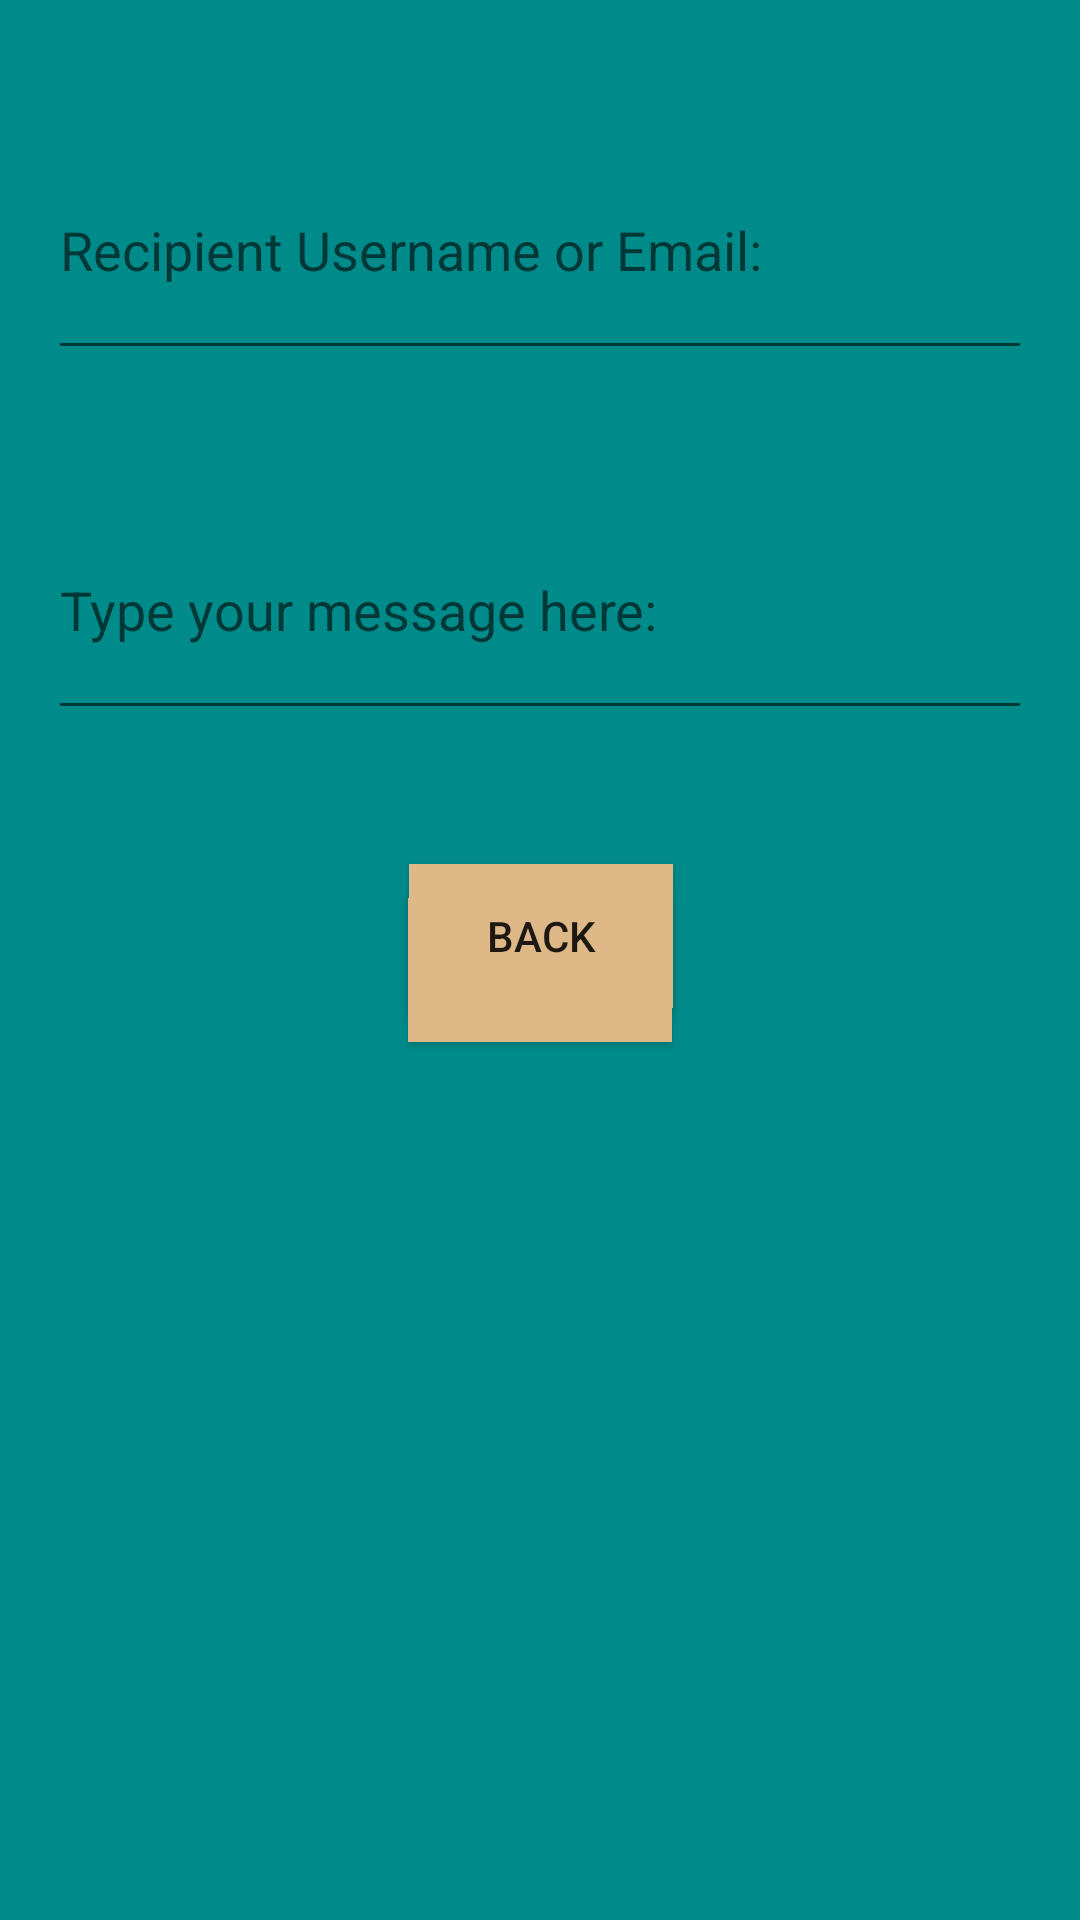

Reconstruct the res/layout file that produces this screen, plus the resources it refers to.
<!-- AndroidManifest.xml: application theme Theme.DogApp -->
<!-- res/layout/activity_send_messages.xml -->
<?xml version="1.0" encoding="utf-8"?>
<androidx.constraintlayout.widget.ConstraintLayout xmlns:android="http://schemas.android.com/apk/res/android"
    xmlns:app="http://schemas.android.com/apk/res-auto"
    xmlns:tools="http://schemas.android.com/tools"
    android:id="@+id/messageSelect"
    android:background="@color/dark_cyan"
    android:layout_width="match_parent"
    android:layout_height="match_parent"
    tools:context=".SendMessages">


    <EditText
        android:id="@+id/messageContent"
        android:layout_width="match_parent"
        android:layout_height="wrap_content"
        android:layout_marginStart="16dp"
        android:layout_marginTop="160dp"
        android:layout_marginEnd="16dp"
        android:hint="Type your message here:"
        android:inputType="textMultiLine"
        android:minLines="3"
        android:textColor="@android:color/white"
        app:layout_constraintEnd_toEndOf="parent"
        app:layout_constraintHorizontal_bias="0.0"
        app:layout_constraintStart_toStartOf="parent"
        app:layout_constraintTop_toTopOf="parent" />

    <EditText
        android:id="@+id/receipientUsername"
        android:layout_width="match_parent"
        android:layout_height="wrap_content"
        android:layout_marginStart="16dp"
        android:layout_marginTop="40dp"
        android:layout_marginEnd="16dp"
        android:hint="Recipient Username or Email:"
        android:inputType="textMultiLine"
        android:minLines="3"
        android:textColor="@android:color/white"
        app:layout_constraintEnd_toEndOf="parent"
        app:layout_constraintHorizontal_bias="0.0"
        app:layout_constraintStart_toStartOf="parent"
        app:layout_constraintTop_toTopOf="parent" />

    <Button
        android:id="@+id/button"
        android:layout_width="wrap_content"
        android:layout_height="wrap_content"
        android:layout_marginTop="56dp"
        android:background="@color/burlyWood"
        android:onClick="onBtnSend_Clicked"
        android:text="Send"
        app:layout_constraintEnd_toEndOf="parent"
        app:layout_constraintStart_toStartOf="parent"
        app:layout_constraintTop_toBottomOf="@+id/messageContent" />

    <Button
        android:id="@+id/btnBack"
        android:layout_width="wrap_content"
        android:layout_height="wrap_content"
        android:layout_marginBottom="304dp"
        android:background="@color/burlyWood"
        android:text="@string/back"
        android:visibility="visible"
        app:layout_constraintBottom_toBottomOf="parent"
        app:layout_constraintEnd_toEndOf="parent"
        app:layout_constraintHorizontal_bias="0.501"
        app:layout_constraintStart_toStartOf="parent"
        tools:visibility="visible" />


</androidx.constraintlayout.widget.ConstraintLayout>
<!-- resources referenced by this layout -->
<resources>
  <color name="burlyWood">#DEB887</color>
  <color name="dark_cyan">#008B8B</color>
  <string name="back">Back</string>
  <style name="Theme.DogApp" parent="Base.Theme.DogApp" />
  <style name="Base.Theme.DogApp" parent="Theme.AppCompat.Light.NoActionBar">
          
          
      </style>
</resources>
